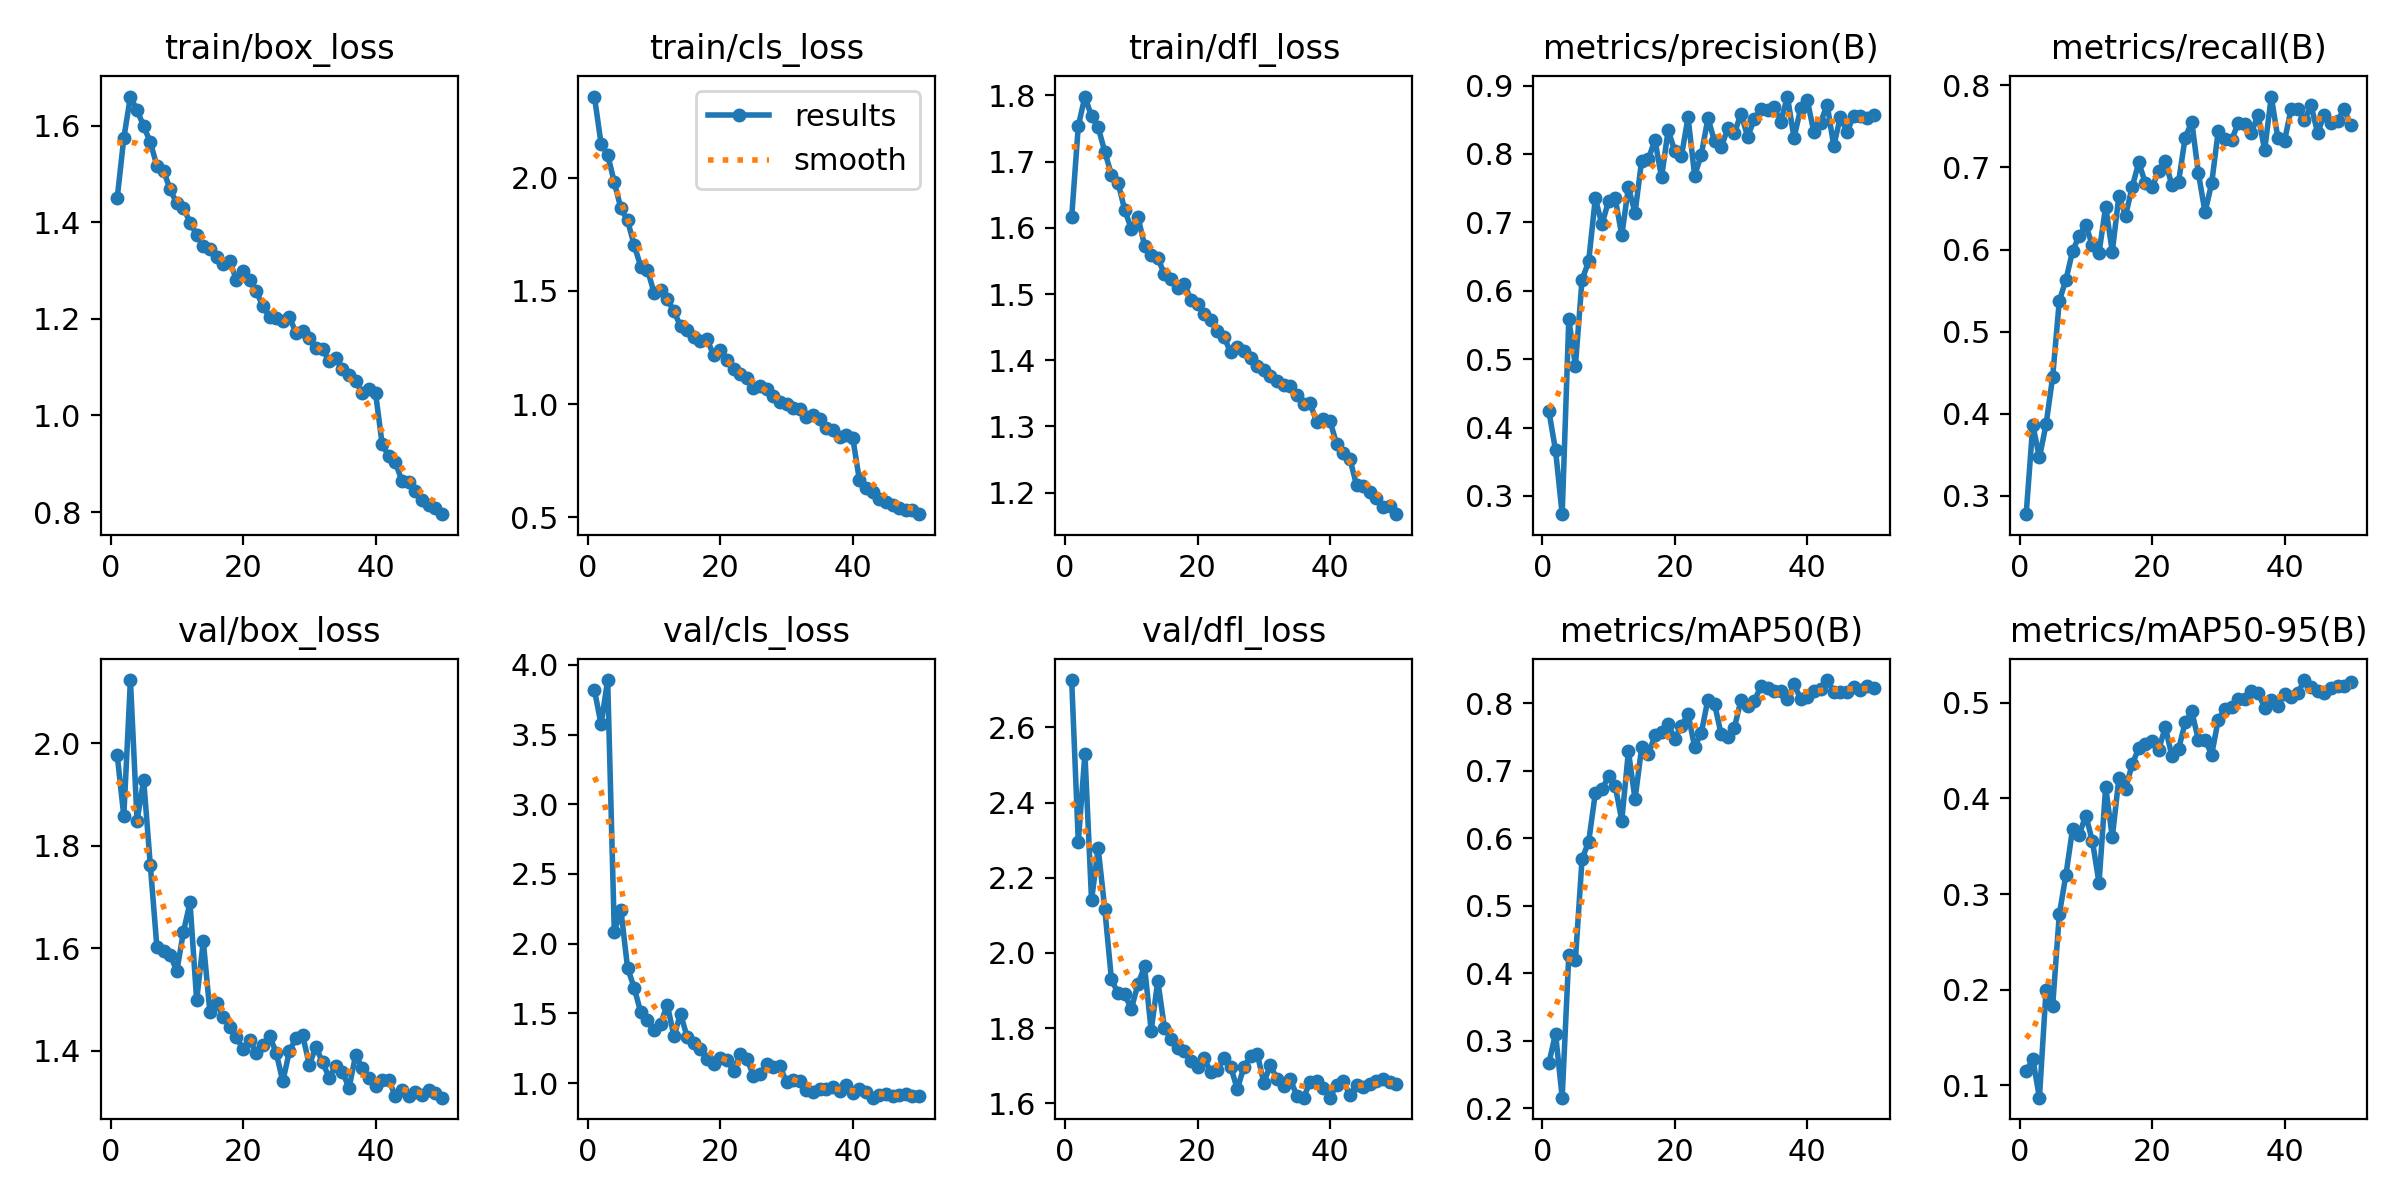

Source data for this figure (header and first rows):
epoch, time, train/box_loss, train/cls_loss, train/dfl_loss, metrics/precision(B), metrics/recall(B), metrics/mAP50(B), metrics/mAP50-95(B), val/box_loss, val/cls_loss, val/dfl_loss, lr/pg0, lr/pg1, lr/pg2
1, 490.4, 1.449, 2.359, 1.616, 0.4237, 0.2777, 0.2669, 0.1148, 1.978, 3.82, 2.726, 0.0005524, 0.0005524, 0.0005524
2, 1070, 1.574, 2.151, 1.754, 0.3667, 0.3864, 0.3106, 0.1274, 1.858, 3.573, 2.296, 0.001086, 0.001086, 0.001086
3, 1734, 1.66, 2.102, 1.798, 0.2734, 0.3468, 0.2155, 0.08713, 2.123, 3.891, 2.53, 0.001598, 0.001598, 0.001598
4, 2386, 1.632, 1.98, 1.768, 0.5581, 0.3869, 0.4271, 0.1996, 1.849, 2.085, 2.141, 0.001568, 0.001568, 0.001568
5, 3034, 1.599, 1.865, 1.752, 0.4907, 0.4451, 0.4202, 0.1834, 1.928, 2.24, 2.279, 0.001535, 0.001535, 0.001535
6, 3681, 1.565, 1.812, 1.715, 0.616, 0.5374, 0.5693, 0.2787, 1.763, 1.826, 2.116, 0.001502, 0.001502, 0.001502
7, 4373, 1.517, 1.702, 1.68, 0.6429, 0.5632, 0.595, 0.3199, 1.602, 1.683, 1.93, 0.001469, 0.001469, 0.001469
8, 5060, 1.507, 1.607, 1.668, 0.7352, 0.5977, 0.6666, 0.3679, 1.595, 1.506, 1.893, 0.001436, 0.001436, 0.001436
9, 5620, 1.468, 1.594, 1.627, 0.6971, 0.617, 0.6725, 0.362, 1.587, 1.452, 1.89, 0.001403, 0.001403, 0.001403
10, 6321, 1.439, 1.493, 1.598, 0.7308, 0.6296, 0.6918, 0.382, 1.555, 1.38, 1.851, 0.00137, 0.00137, 0.00137
11, 7090, 1.43, 1.502, 1.617, 0.7353, 0.605, 0.678, 0.3552, 1.632, 1.426, 1.917, 0.001337, 0.001337, 0.001337
12, 7782, 1.399, 1.463, 1.573, 0.6812, 0.5962, 0.6264, 0.3117, 1.689, 1.562, 1.964, 0.001304, 0.001304, 0.001304
13, 8423, 1.374, 1.41, 1.559, 0.7514, 0.6523, 0.7291, 0.412, 1.498, 1.336, 1.794, 0.001271, 0.001271, 0.001271
14, 9126, 1.351, 1.344, 1.554, 0.714, 0.5973, 0.6579, 0.3592, 1.614, 1.497, 1.925, 0.001238, 0.001238, 0.001238
15, 9813, 1.345, 1.326, 1.53, 0.7904, 0.6657, 0.735, 0.4211, 1.475, 1.329, 1.802, 0.001205, 0.001205, 0.001205
16, 10484, 1.329, 1.296, 1.522, 0.7919, 0.6413, 0.7243, 0.4102, 1.494, 1.288, 1.77, 0.001172, 0.001172, 0.001172
17, 11079, 1.313, 1.277, 1.508, 0.8206, 0.676, 0.7526, 0.4354, 1.467, 1.241, 1.747, 0.001139, 0.001139, 0.001139
18, 11789, 1.319, 1.286, 1.516, 0.7658, 0.7064, 0.7571, 0.4525, 1.447, 1.172, 1.739, 0.001106, 0.001106, 0.001106
19, 12498, 1.281, 1.216, 1.491, 0.8346, 0.6804, 0.7699, 0.4564, 1.426, 1.14, 1.714, 0.001073, 0.001073, 0.001073
20, 13207, 1.299, 1.24, 1.485, 0.8042, 0.6757, 0.7477, 0.4595, 1.404, 1.178, 1.696, 0.00104, 0.00104, 0.00104
21, 13886, 1.28, 1.195, 1.469, 0.7965, 0.6958, 0.7664, 0.4507, 1.421, 1.167, 1.72, 0.001007, 0.001007, 0.001007
22, 14583, 1.257, 1.153, 1.461, 0.8535, 0.7079, 0.7847, 0.4745, 1.396, 1.084, 1.682, 0.0009739, 0.0009739, 0.0009739
23, 15283, 1.226, 1.133, 1.445, 0.7683, 0.6781, 0.7351, 0.4441, 1.411, 1.21, 1.688, 0.0009409, 0.0009409, 0.0009409
24, 15967, 1.203, 1.115, 1.435, 0.799, 0.6822, 0.7564, 0.4511, 1.429, 1.175, 1.721, 0.0009078, 0.0009078, 0.0009078
25, 16665, 1.202, 1.072, 1.412, 0.852, 0.7365, 0.8058, 0.4794, 1.397, 1.054, 1.698, 0.0008748, 0.0008748, 0.0008748
26, 17361, 1.195, 1.081, 1.421, 0.819, 0.7554, 0.7991, 0.4909, 1.34, 1.068, 1.638, 0.0008418, 0.0008418, 0.0008418
27, 18029, 1.203, 1.068, 1.414, 0.8095, 0.6929, 0.7545, 0.4607, 1.399, 1.138, 1.696, 0.0008088, 0.0008088, 0.0008088
28, 18700, 1.171, 1.036, 1.403, 0.8375, 0.6456, 0.7507, 0.4614, 1.425, 1.112, 1.726, 0.0007758, 0.0007758, 0.0007758
29, 19385, 1.175, 1.008, 1.392, 0.8306, 0.6805, 0.7641, 0.4457, 1.431, 1.119, 1.733, 0.0007428, 0.0007428, 0.0007428
30, 20077, 1.16, 0.9984, 1.385, 0.859, 0.7448, 0.8055, 0.4821, 1.373, 1.008, 1.655, 0.0007098, 0.0007098, 0.0007098
31, 20739, 1.139, 0.9826, 1.377, 0.8248, 0.735, 0.7967, 0.4939, 1.407, 1.024, 1.701, 0.0006768, 0.0006768, 0.0006768
32, 21302, 1.137, 0.9762, 1.368, 0.8511, 0.7334, 0.8032, 0.4954, 1.378, 1.014, 1.665, 0.0006438, 0.0006438, 0.0006438
33, 21890, 1.112, 0.9436, 1.363, 0.8658, 0.7538, 0.8259, 0.5043, 1.348, 0.9519, 1.645, 0.0006108, 0.0006108, 0.0006108
34, 22543, 1.118, 0.9514, 1.361, 0.8646, 0.7534, 0.8225, 0.5041, 1.37, 0.9357, 1.664, 0.0005778, 0.0005778, 0.0005778
35, 23056, 1.096, 0.9326, 1.348, 0.8691, 0.7421, 0.819, 0.5123, 1.359, 0.9587, 1.62, 0.0005448, 0.0005448, 0.0005448
36, 23725, 1.083, 0.8949, 1.334, 0.8468, 0.7642, 0.8177, 0.5104, 1.327, 0.9592, 1.615, 0.0005118, 0.0005118, 0.0005118
37, 24413, 1.071, 0.8837, 1.335, 0.8839, 0.7212, 0.8061, 0.4948, 1.392, 0.9715, 1.657, 0.0004788, 0.0004788, 0.0004788
38, 25074, 1.047, 0.8524, 1.307, 0.8237, 0.7863, 0.8284, 0.5029, 1.366, 0.9428, 1.658, 0.0004458, 0.0004458, 0.0004458
39, 25569, 1.055, 0.8619, 1.311, 0.8665, 0.7354, 0.8066, 0.4963, 1.347, 0.9853, 1.641, 0.0004127, 0.0004127, 0.0004127
40, 26118, 1.047, 0.8494, 1.308, 0.8788, 0.7325, 0.81, 0.5093, 1.332, 0.9296, 1.615, 0.0003797, 0.0003797, 0.0003797
41, 26655, 0.9406, 0.664, 1.273, 0.8317, 0.7715, 0.8186, 0.5057, 1.343, 0.9595, 1.649, 0.0003467, 0.0003467, 0.0003467
42, 27197, 0.9157, 0.6271, 1.26, 0.8458, 0.7715, 0.8212, 0.51, 1.343, 0.9379, 1.659, 0.0003137, 0.0003137, 0.0003137
43, 27735, 0.9033, 0.6113, 1.251, 0.8721, 0.7575, 0.8347, 0.5236, 1.311, 0.895, 1.622, 0.0002807, 0.0002807, 0.0002807
44, 28273, 0.8637, 0.5809, 1.211, 0.8116, 0.7755, 0.8176, 0.5159, 1.324, 0.9157, 1.65, 0.0002477, 0.0002477, 0.0002477
45, 28828, 0.8615, 0.5683, 1.21, 0.8547, 0.7421, 0.8175, 0.5125, 1.312, 0.9211, 1.643, 0.0002147, 0.0002147, 0.0002147
46, 29387, 0.8444, 0.5514, 1.201, 0.8317, 0.7642, 0.8176, 0.5102, 1.32, 0.9057, 1.651, 0.0001817, 0.0001817, 0.0001817
47, 29918, 0.8255, 0.5416, 1.192, 0.8561, 0.7546, 0.8244, 0.5156, 1.314, 0.9119, 1.659, 0.0001487, 0.0001487, 0.0001487
48, 30461, 0.814, 0.5325, 1.178, 0.8558, 0.757, 0.8198, 0.5178, 1.323, 0.9178, 1.664, 0.0001157, 0.0001157, 0.0001157
49, 31004, 0.8087, 0.5296, 1.179, 0.8528, 0.7707, 0.8253, 0.5175, 1.317, 0.904, 1.658, 8.26832e-05, 8.26832e-05, 8.26832e-05
50, 31533, 0.7957, 0.5131, 1.168, 0.8571, 0.7514, 0.8225, 0.5218, 1.309, 0.9052, 1.651, 4.96766e-05, 4.96766e-05, 4.96766e-05
